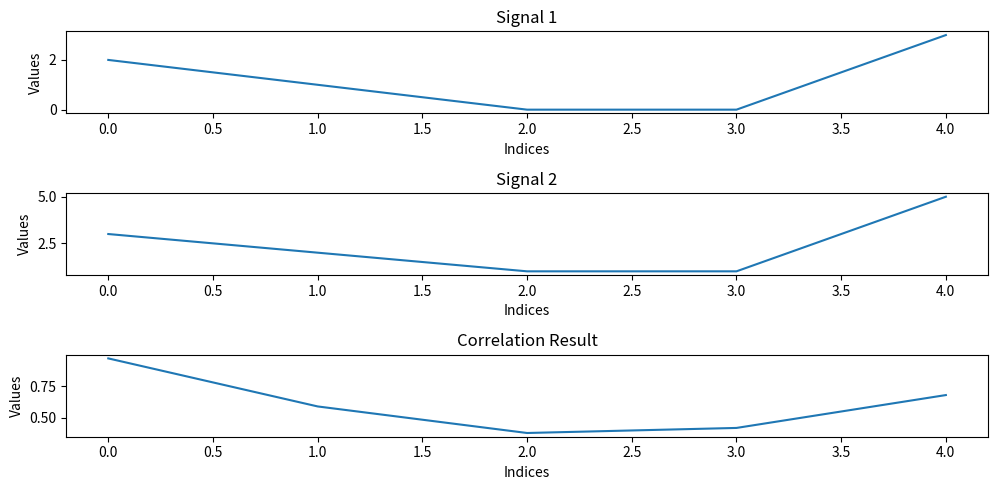

The matplotlib source for this figure:
import math
import matplotlib.pyplot as plt


def plot_signals_correlation(signal1, signal2, result):
    plt.figure(figsize=(10, 5))

    plt.subplot(3, 1, 1)
    plt.plot(signal1)
    plt.title('Signal 1')
    plt.xlabel('Indices')
    plt.ylabel('Values')

    plt.subplot(3, 1, 2)
    plt.plot(signal2)
    plt.title('Signal 2')
    plt.xlabel('Indices')
    plt.ylabel('Values')

    plt.subplot(3, 1, 3)
    plt.plot(result)
    plt.title('Correlation Result')
    plt.xlabel('Indices')
    plt.ylabel('Values')

    plt.tight_layout()
    plt.show()


def calculate_correlation(signal1, signal2, float_point):
    N = len(signal1)
    result = []

    x1_square = [i ** 2 for i in signal1]
    x2_square = [i ** 2 for i in signal2]
    p12_denominator = math.sqrt((sum(x1_square) * sum(x2_square))) / N
    p12_denominator = round(p12_denominator, float_point)

    # from r1 to r_end
    for i in range(1, N + 1):
        signal2_shifted = signal2[i:] + signal2[0:N - (N - i)]
        print(signal2_shifted, i)
        r = round(sum([signal1[i] * signal2_shifted[i] for i in range(N)]) / N, float_point)
        p = round(r / p12_denominator, float_point)
        result.append(p)

    # r0 == r_end
    result = [result[N - 1]] + result
    return result[:N]


signal1 = [2, 1, 0, 0, 3]
signal2 = [3, 2, 1, 1, 5]

float_point = 2

result = calculate_correlation(signal1, signal2, float_point)
print(result)

plot_signals_correlation(signal1, signal2, result)
